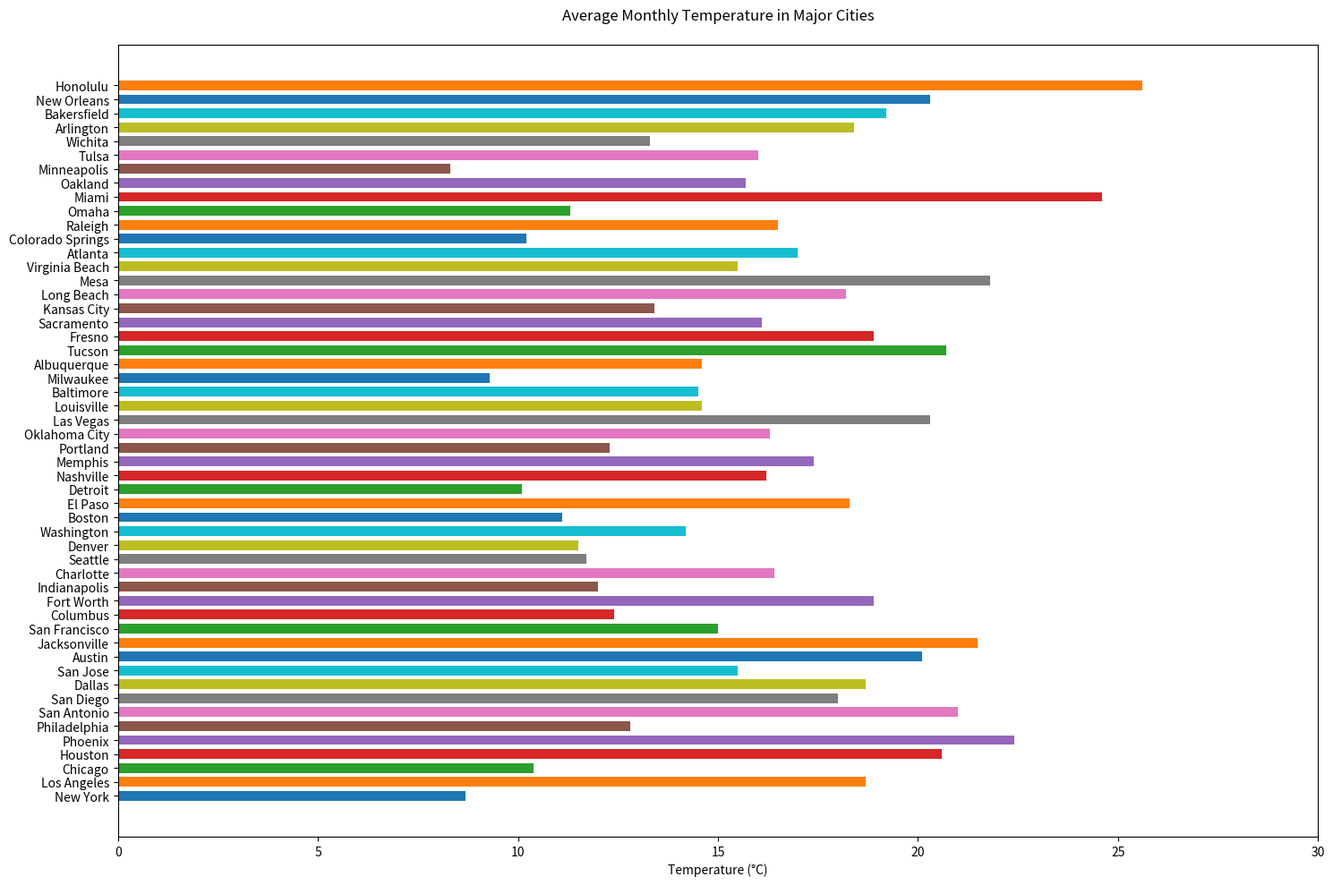

Reproduce this figure in Python.

import matplotlib.pyplot as plt

# Data
cities = [
    'New York', 'Los Angeles', 'Chicago', 'Houston', 'Phoenix', 'Philadelphia', 'San Antonio', 'San Diego',
    'Dallas', 'San Jose', 'Austin', 'Jacksonville', 'San Francisco', 'Columbus', 'Fort Worth', 'Indianapolis',
    'Charlotte', 'Seattle', 'Denver', 'Washington', 'Boston', 'El Paso', 'Detroit', 'Nashville', 'Memphis',
    'Portland', 'Oklahoma City', 'Las Vegas', 'Louisville', 'Baltimore', 'Milwaukee', 'Albuquerque', 'Tucson',
    'Fresno', 'Sacramento', 'Kansas City', 'Long Beach', 'Mesa', 'Virginia Beach', 'Atlanta', 'Colorado Springs',
    'Raleigh', 'Omaha', 'Miami', 'Oakland', 'Minneapolis', 'Tulsa', 'Wichita', 'Arlington', 'Bakersfield',
    'New Orleans', 'Honolulu'
]
temperatures = [
    8.7, 18.7, 10.4, 20.6, 22.4, 12.8, 21.0, 18.0, 18.7, 15.5, 20.1, 21.5, 15.0, 12.4, 18.9, 12.0, 16.4,
    11.7, 11.5, 14.2, 11.1, 18.3, 10.1, 16.2, 17.4, 12.3, 16.3, 20.3, 14.6, 14.5, 9.3, 14.6, 20.7, 18.9,
    16.1, 13.4, 18.2, 21.8, 15.5, 17.0, 10.2, 16.5, 11.3, 24.6, 15.7, 8.3, 16.0, 13.3, 18.4, 19.2, 20.3,
    25.6
]

# Create figure and axis objects
fig, ax = plt.subplots(figsize=(15, 10))  # Adjusted figure size

# Plotting the horizontal bar chart
ax.barh(cities, temperatures, color=['#1f77b4', '#ff7f0e', '#2ca02c', '#d62728', '#9467bd', '#8c564b', '#e377c2', '#7f7f7f', '#bcbd22', '#17becf']*5, height=0.7)  # Changed colors and bar height

# Customizing the plot (labels, title, etc.)
ax.set_xlabel('Temperature (°C)')
ax.set_title('Average Monthly Temperature in Major Cities', pad=20)
ax.set_xlim([0, 30])  # Adjusted to accommodate the maximum data point

# Display the plot
plt.tight_layout()
plt.show()
